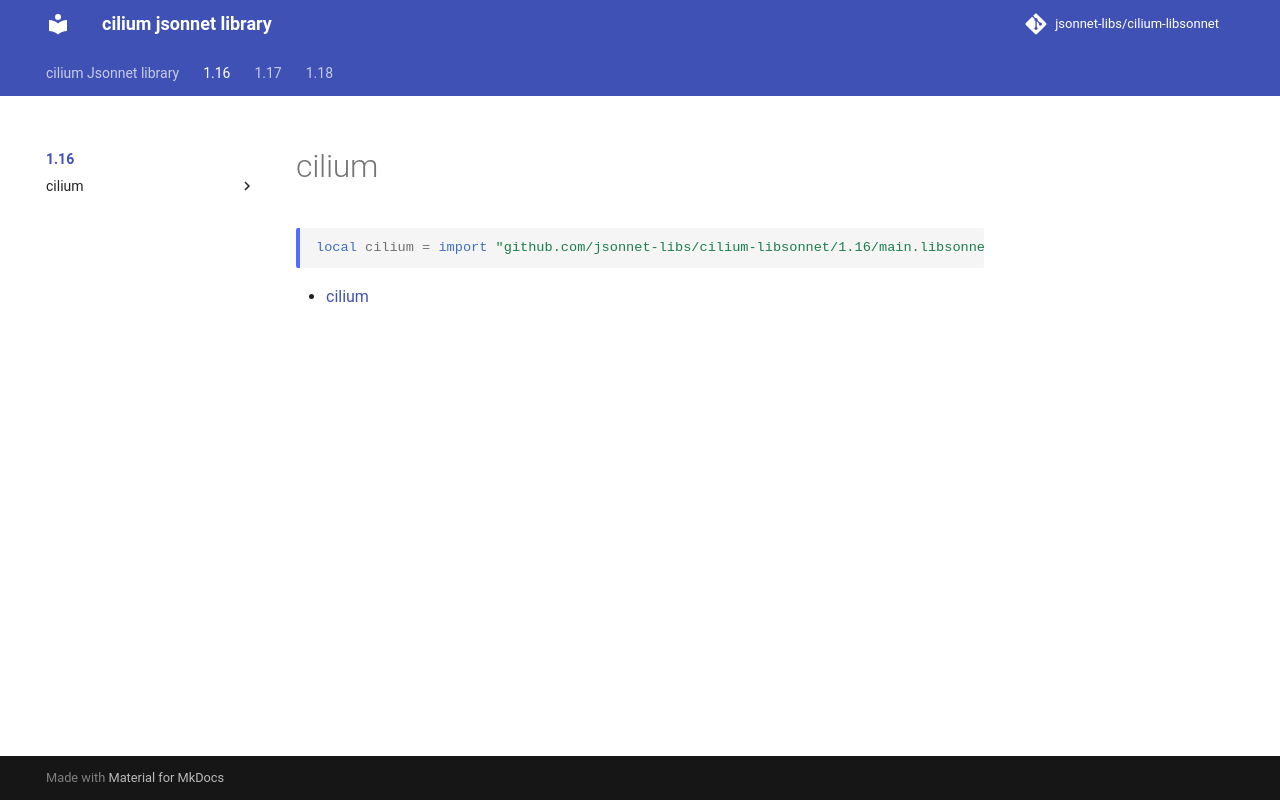

repository: jsonnet-libs/cilium-libsonnet · page: 1.16/index.html · generator: mkdocs

---
permalink: /1.16/
---

# cilium

```jsonnet
local cilium = import "github.com/jsonnet-libs/cilium-libsonnet/1.16/main.libsonnet"
```



* [cilium](cilium/index.md)
